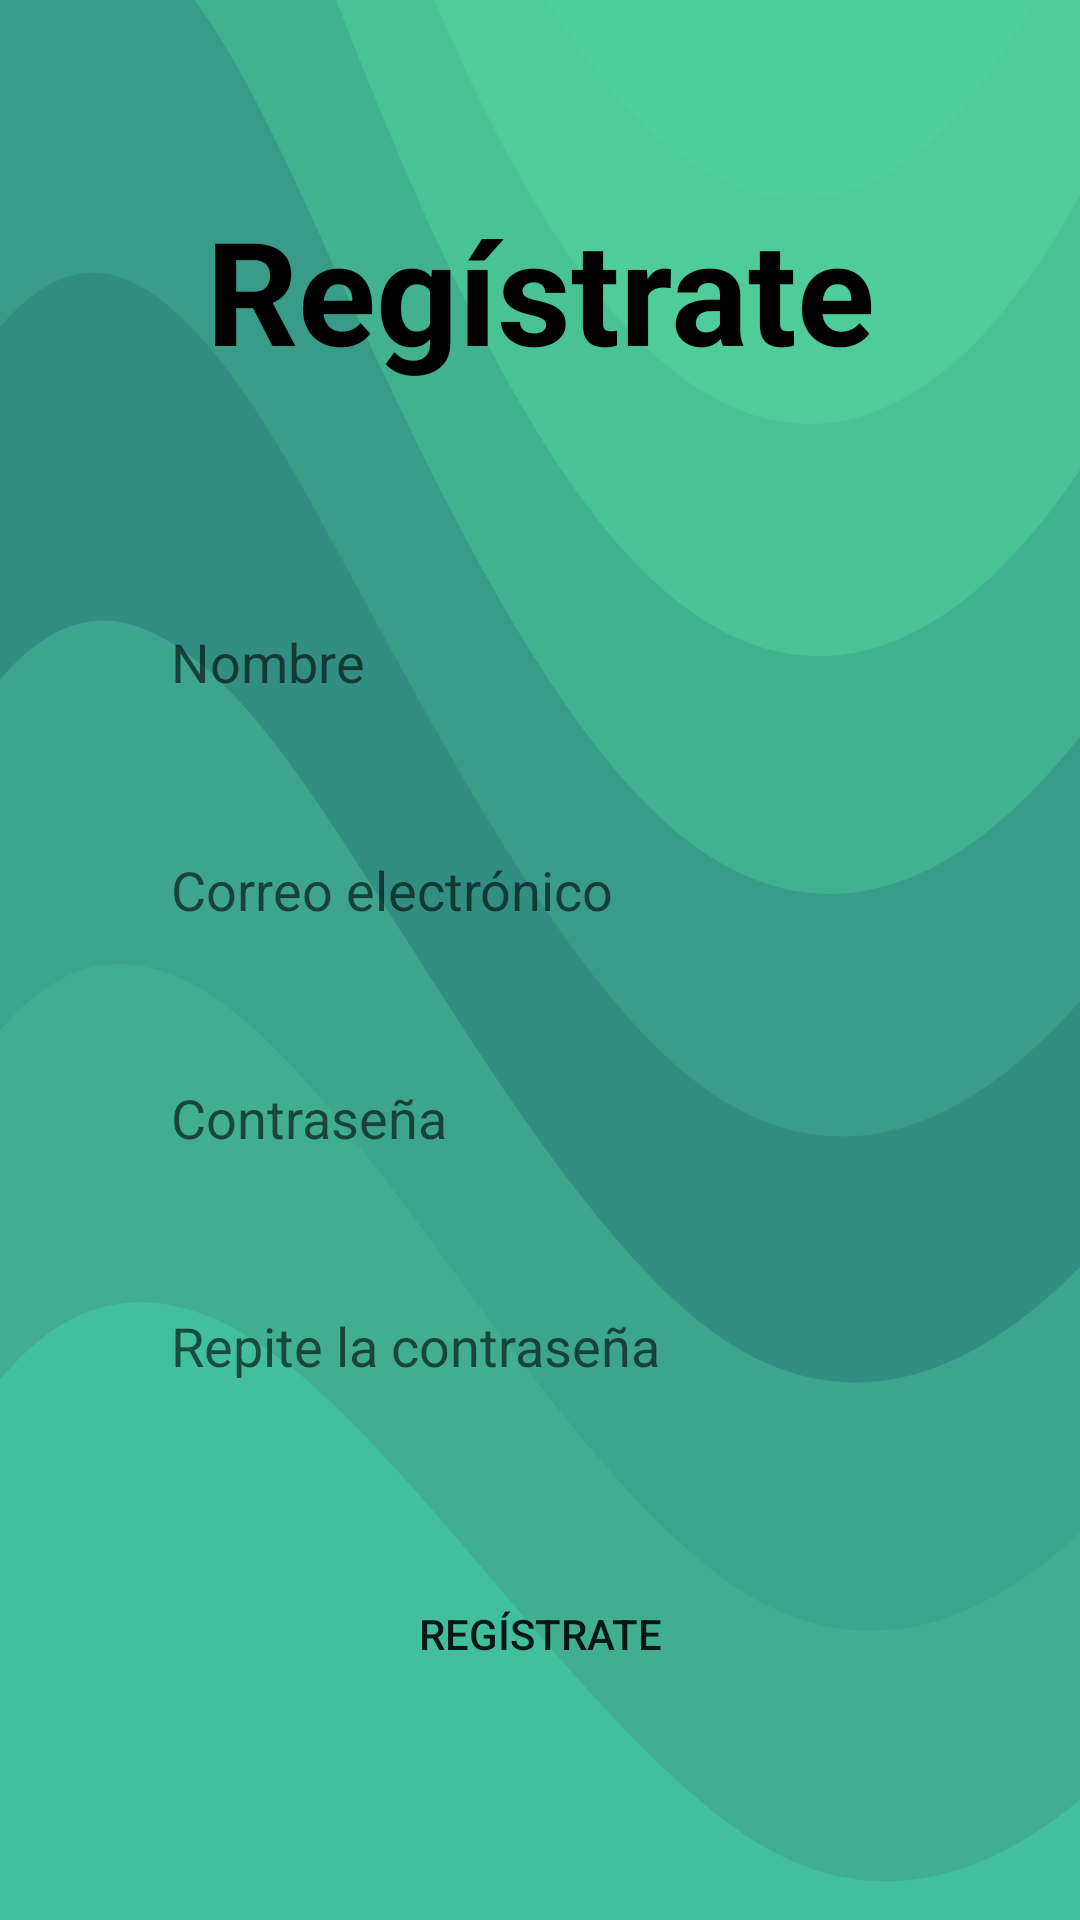

This screen was rendered from an Android layout file. Write that file and the resources it references.
<!-- AndroidManifest.xml: application theme Theme.SalvarElCUatri -->
<!-- res/layout/activity_registro.xml -->
<?xml version="1.0" encoding="utf-8"?>
<LinearLayout xmlns:android="http://schemas.android.com/apk/res/android"
    xmlns:app="http://schemas.android.com/apk/res-auto"
    xmlns:tools="http://schemas.android.com/tools"
    android:layout_width="match_parent"
    android:layout_height="match_parent"
    android:background="@drawable/ic_liquid_cheese"
    android:gravity="center"
    android:orientation="vertical"
    tools:context=".activity.RegisterActivity">

    <androidx.constraintlayout.widget.ConstraintLayout
        android:layout_width="326dp"
        android:layout_height="571dp"
        android:padding="10dp">

        <TextView
            android:id="@+id/textView"
            android:layout_width="match_parent"
            android:layout_height="wrap_content"
            android:layout_marginTop="20dp"
            android:text="@string/signup"
            android:textAlignment="center"
            android:textColor="#000"
            android:textSize="48sp"
            android:textStyle="bold"
            app:layout_constraintEnd_toEndOf="parent"
            app:layout_constraintStart_toStartOf="parent"
            app:layout_constraintTop_toTopOf="parent" />

        <EditText
            android:id="@+id/usu"
            android:layout_width="0dp"
            android:layout_height="wrap_content"
            android:layout_marginStart="10dp"
            android:layout_marginTop="68dp"
            android:layout_marginEnd="10dp"
            android:background="@drawable/testu_input"
            android:ems="10"
            android:hint="@string/username"
            android:inputType="textPersonName"
            android:minHeight="48dp"
            android:paddingLeft="20dp"
            android:paddingTop="10dp"
            android:paddingRight="10dp"
            android:paddingBottom="10dp"
            app:layout_constraintEnd_toEndOf="parent"
            app:layout_constraintHorizontal_bias="0.3"
            app:layout_constraintStart_toStartOf="parent"
            app:layout_constraintTop_toBottomOf="@+id/textView" />

        <EditText
            android:id="@+id/editTextTextEmailAddress2"
            android:layout_width="0dp"
            android:layout_height="wrap_content"
            android:layout_marginTop="28dp"
            android:background="@drawable/testu_input"
            android:ems="10"
            android:hint="@string/sop_correo"
            android:inputType="textEmailAddress"
            android:minHeight="48dp"
            android:paddingLeft="20dp"
            android:paddingTop="10dp"
            android:paddingRight="10dp"
            android:paddingBottom="10dp"
            app:layout_constraintEnd_toEndOf="@+id/usu"
            app:layout_constraintHorizontal_bias="0.0"
            app:layout_constraintStart_toStartOf="@+id/usu"
            app:layout_constraintTop_toBottomOf="@+id/usu" />

        <EditText
            android:id="@+id/contra"
            android:layout_width="0dp"
            android:layout_height="wrap_content"
            android:layout_marginTop="28dp"
            android:background="@drawable/testu_input"
            android:ems="10"
            android:hint="@string/password"
            android:inputType="textPassword"
            android:minHeight="48dp"
            android:paddingLeft="20dp"
            android:paddingTop="10dp"
            android:paddingRight="10dp"
            android:paddingBottom="10dp"
            app:layout_constraintEnd_toEndOf="@+id/editTextTextEmailAddress2"
            app:layout_constraintHorizontal_bias="0.0"
            app:layout_constraintStart_toStartOf="@+id/editTextTextEmailAddress2"
            app:layout_constraintTop_toBottomOf="@+id/editTextTextEmailAddress2" />

        <EditText
            android:id="@+id/contra2"
            android:layout_width="0dp"
            android:layout_height="wrap_content"
            android:layout_marginTop="28dp"
            android:background="@drawable/testu_input"
            android:ems="10"
            android:hint="@string/rep_password"
            android:inputType="textPassword"
            android:minHeight="48dp"
            android:paddingLeft="20dp"
            android:paddingTop="10dp"
            android:paddingRight="10dp"
            android:paddingBottom="10dp"
            app:layout_constraintEnd_toEndOf="@+id/contra"
            app:layout_constraintHorizontal_bias="0.0"
            app:layout_constraintStart_toStartOf="@+id/contra"
            app:layout_constraintTop_toBottomOf="@+id/contra" />

        <Button
            android:id="@+id/button"
            android:layout_width="0dp"
            android:layout_height="wrap_content"
            android:layout_marginTop="48dp"
            android:background="@drawable/btn_bg"
            android:onClick="registrar"
            android:text="@string/signup"
            app:layout_constraintEnd_toEndOf="@+id/contra2"
            app:layout_constraintHorizontal_bias="0.0"
            app:layout_constraintStart_toStartOf="@+id/contra2"
            app:layout_constraintTop_toBottomOf="@+id/contra2" />

    </androidx.constraintlayout.widget.ConstraintLayout>

</LinearLayout>
<!-- resources referenced by this layout -->
<resources>
  <!-- drawable ic_liquid_cheese: vector/xml drawable (drawable, 2528 chars, omitted) -->
  <string name="password">Contraseña</string>
  <string name="rep_password">Repite la contraseña</string>
  <string name="signup">Regístrate</string>
  <string name="sop_correo">Correo electrónico</string>
  <string name="username">Nombre</string>
  <style name="Theme.SalvarElCUatri" parent="Theme.MaterialComponents.DayNight.NoActionBar">
          
          <item name="colorPrimary">@color/dark_blue</item>
          <item name="colorPrimaryVariant">@color/purple_700</item>
          <item name="colorOnPrimary">@color/white</item>
          
          <item name="colorSecondary">@color/teal_200</item>
          <item name="colorSecondaryVariant">@color/teal_700</item>
          <item name="colorOnSecondary">@color/black</item>
          
          <item name="android:statusBarColor" tools:targetApi="l">?attr/colorPrimaryVariant</item>
          
      </style>
  <color name="dark_blue">#211E75</color>
  <color name="purple_700">#FF3700B3</color>
  <color name="white">#FFFFFFFF</color>
  <color name="teal_200">#FF03DAC5</color>
  <color name="teal_700">#FF018786</color>
  <color name="black">#FF000000</color>
</resources>
